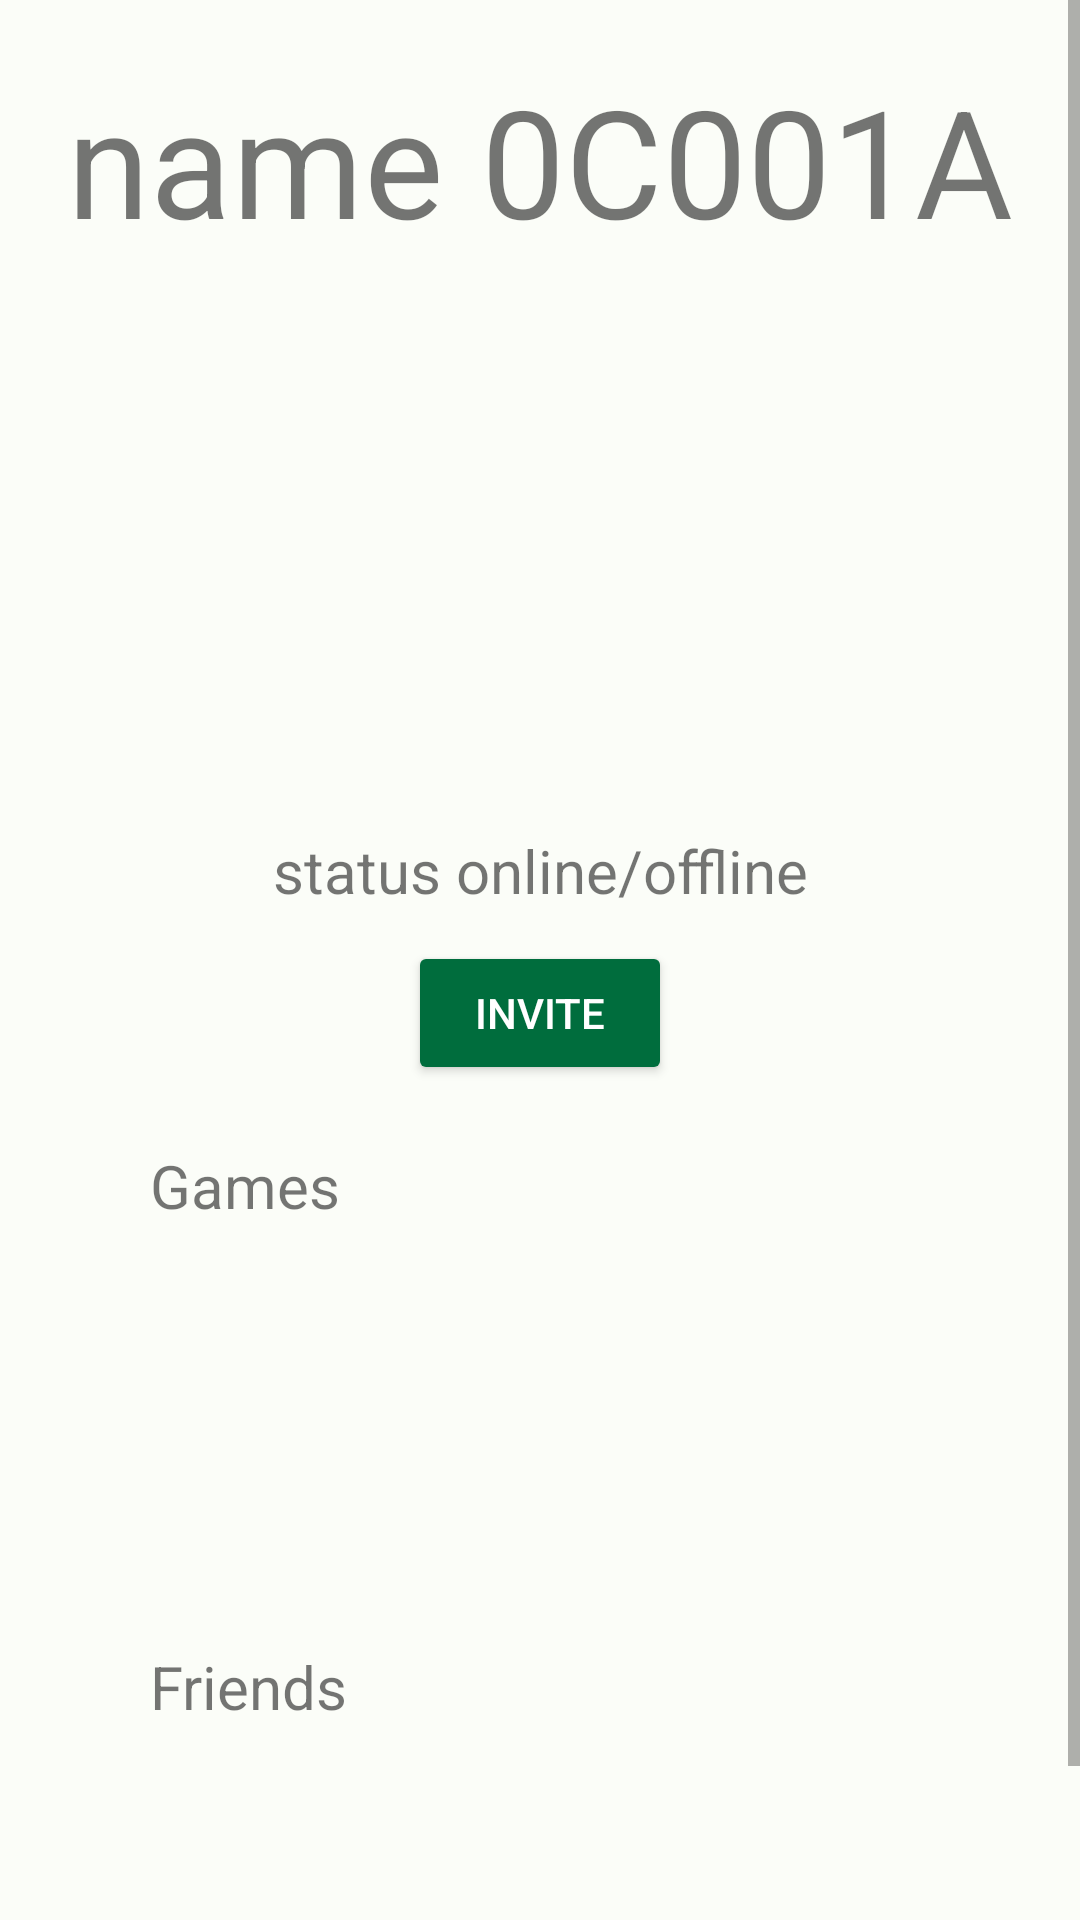

Here is an Android app screen rendered from its layout file. Give the layout XML and the strings, colors and styles it references.
<!-- AndroidManifest.xml: application theme Theme.GamerFinder -->
<!-- res/layout/fragment_ext_profile.xml -->
<?xml version="1.0" encoding="utf-8"?>
<layout xmlns:android="http://schemas.android.com/apk/res/android"
    xmlns:app="http://schemas.android.com/apk/res-auto"
    xmlns:tools="http://schemas.android.com/tools">

    <data>

    </data>

    <ScrollView
        android:layout_width="match_parent"
        android:layout_height="match_parent"
        android:fillViewport="true"
        tools:context=".fragments.profile.ExtProfileFragment">

        <androidx.constraintlayout.widget.ConstraintLayout
            android:layout_width="match_parent"
            android:layout_height="wrap_content">

            <Button
                android:id="@+id/button3"
                style="@style/Widget.AppCompat.Button.Colored"
                android:layout_width="wrap_content"
                android:layout_height="wrap_content"
                android:layout_marginTop="10dp"
                android:text="INVITE"
                app:layout_constraintEnd_toEndOf="parent"
                app:layout_constraintStart_toStartOf="parent"
                app:layout_constraintTop_toBottomOf="@+id/textView5" />

            <ImageView
                android:id="@+id/imageView"
                android:layout_width="150dp"
                android:layout_height="150dp"
                android:layout_marginTop="20dp"
                android:scaleType="fitCenter"
                android:visibility="visible"
                app:layout_constraintEnd_toEndOf="parent"
                app:layout_constraintStart_toStartOf="parent"
                app:layout_constraintTop_toBottomOf="@+id/textView"
                tools:srcCompat="@tools:sample/avatars"
                tools:visibility="visible" />

            <HorizontalScrollView
                android:layout_width="0dp"
                android:layout_height="100dp"
                android:layout_marginStart="50dp"
                android:layout_marginTop="20dp"
                android:layout_marginEnd="50dp"
                android:contentDescription="friends_list"
                app:layout_constraintEnd_toEndOf="parent"
                app:layout_constraintStart_toStartOf="parent"
                app:layout_constraintTop_toBottomOf="@+id/textView7">

                <LinearLayout
                    android:layout_width="wrap_content"
                    android:layout_height="match_parent"
                    android:orientation="vertical" />
            </HorizontalScrollView>

            <HorizontalScrollView
                android:id="@+id/horizontalScrollView"
                android:layout_width="0dp"
                android:layout_height="100dp"
                android:layout_marginStart="50dp"
                android:layout_marginTop="20dp"
                android:layout_marginEnd="50dp"
                android:contentDescription="games_list"
                app:layout_constraintEnd_toEndOf="parent"
                app:layout_constraintStart_toStartOf="parent"
                app:layout_constraintTop_toBottomOf="@+id/textView6">

                <LinearLayout
                    android:layout_width="wrap_content"
                    android:layout_height="match_parent"
                    android:orientation="vertical" />
            </HorizontalScrollView>

            <TextView
                android:id="@+id/textView"
                android:layout_width="wrap_content"
                android:layout_height="wrap_content"
                android:layout_marginTop="20dp"
                android:text="name 0C001A"
                android:textSize="50dp"
                app:layout_constraintEnd_toEndOf="parent"
                app:layout_constraintStart_toStartOf="parent"
                app:layout_constraintTop_toTopOf="parent" />

            <TextView
                android:id="@+id/textView5"
                android:layout_width="wrap_content"
                android:layout_height="wrap_content"
                android:layout_marginTop="20dp"
                android:text="status online/offline"
                android:textSize="20sp"
                app:layout_constraintEnd_toEndOf="parent"
                app:layout_constraintStart_toStartOf="parent"
                app:layout_constraintTop_toBottomOf="@+id/imageView" />

            <TextView
                android:id="@+id/textView6"
                android:layout_width="wrap_content"
                android:layout_height="wrap_content"
                android:layout_marginStart="50dp"
                android:layout_marginTop="20dp"
                android:text="Games"
                android:textSize="20sp"
                app:layout_constraintStart_toStartOf="parent"
                app:layout_constraintTop_toBottomOf="@+id/button3" />

            <TextView
                android:id="@+id/textView7"
                android:layout_width="wrap_content"
                android:layout_height="wrap_content"
                android:layout_marginStart="50dp"
                android:layout_marginTop="20dp"
                android:text="Friends"
                android:textSize="20sp"
                app:layout_constraintStart_toStartOf="parent"
                app:layout_constraintTop_toBottomOf="@+id/horizontalScrollView" />

        </androidx.constraintlayout.widget.ConstraintLayout>

    </ScrollView>
</layout>
<!-- resources referenced by this layout -->
<resources>
  <color name="md_theme_light_primary">#006D3D</color>
  <color name="md_theme_light_onPrimary">#FFFFFF</color>
  <color name="md_theme_light_primaryContainer">#97F7B7</color>
  <color name="md_theme_light_onPrimaryContainer">#00210F</color>
  <color name="md_theme_light_secondary">#4F6353</color>
  <color name="md_theme_light_onSecondary">#FFFFFF</color>
  <color name="md_theme_light_secondaryContainer">#D2E8D4</color>
  <color name="md_theme_light_onSecondaryContainer">#0D1F13</color>
  <color name="md_theme_light_tertiary">#3A6470</color>
  <color name="md_theme_light_onTertiary">#FFFFFF</color>
  <color name="md_theme_light_tertiaryContainer">#BEEAF7</color>
  <color name="md_theme_light_onTertiaryContainer">#001F26</color>
  <color name="md_theme_light_error">#BA1A1A</color>
  <color name="md_theme_light_errorContainer">#FFDAD6</color>
  <color name="md_theme_light_onError">#FFFFFF</color>
  <color name="md_theme_light_onErrorContainer">#410002</color>
  <color name="md_theme_light_background">#FBFDF8</color>
  <color name="md_theme_light_onBackground">#191C19</color>
  <color name="md_theme_light_surface">#FBFDF8</color>
  <color name="md_theme_light_onSurface">#191C19</color>
  <color name="md_theme_light_surfaceVariant">#EEEBF0</color>
  <color name="md_theme_light_onSurfaceVariant">#414942</color>
  <color name="md_theme_light_outline">#717971</color>
  <color name="md_theme_light_inverseOnSurface">#F0F1EC</color>
  <color name="md_theme_light_inverseSurface">#2E312E</color>
  <color name="md_theme_light_inversePrimary">#7BDA9C</color>
</resources>
